Run: headless pygame with SDL's dummy video driver; simulated clock (each Clock.tick advances the game by its frame time, no real sleeping); random seed 0; keys injected as events and as key.get_pressed() state; no mouse input.
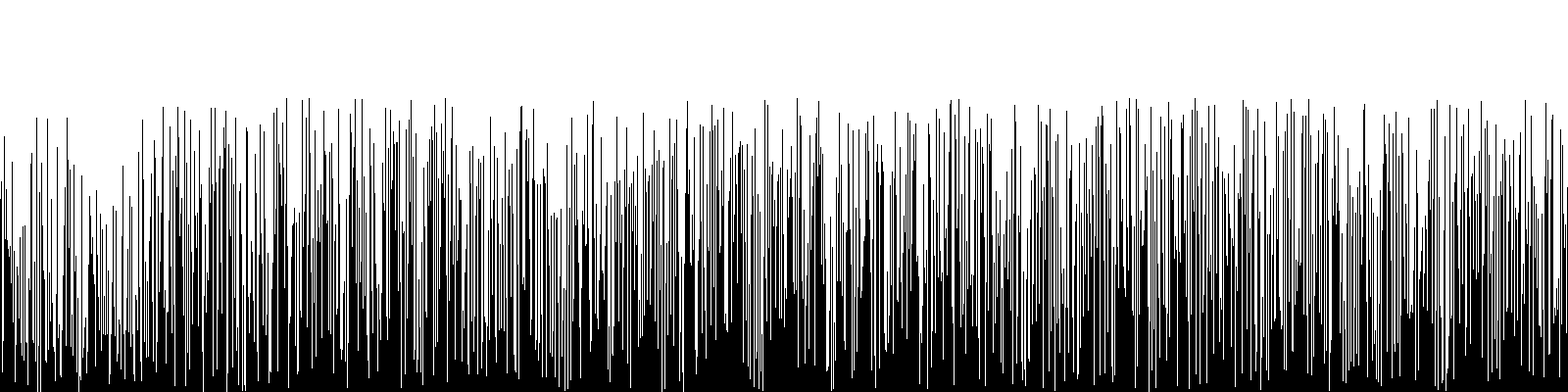
Frame 1 of 4 · flips 1–60 · no input
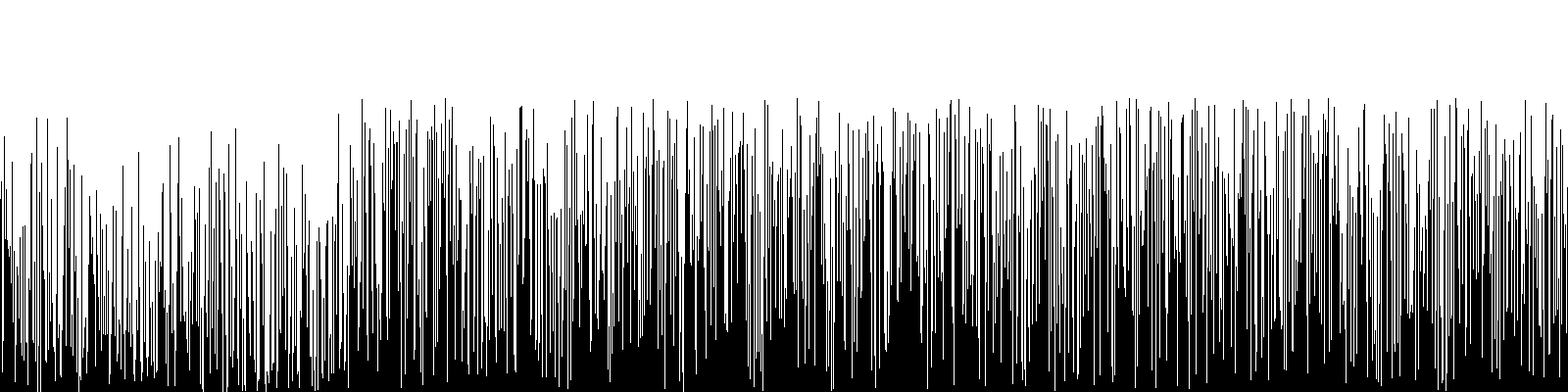
Frame 2 of 4 · flips 61–180 · tapped SPACE, RETURN · held RIGHT (→), D
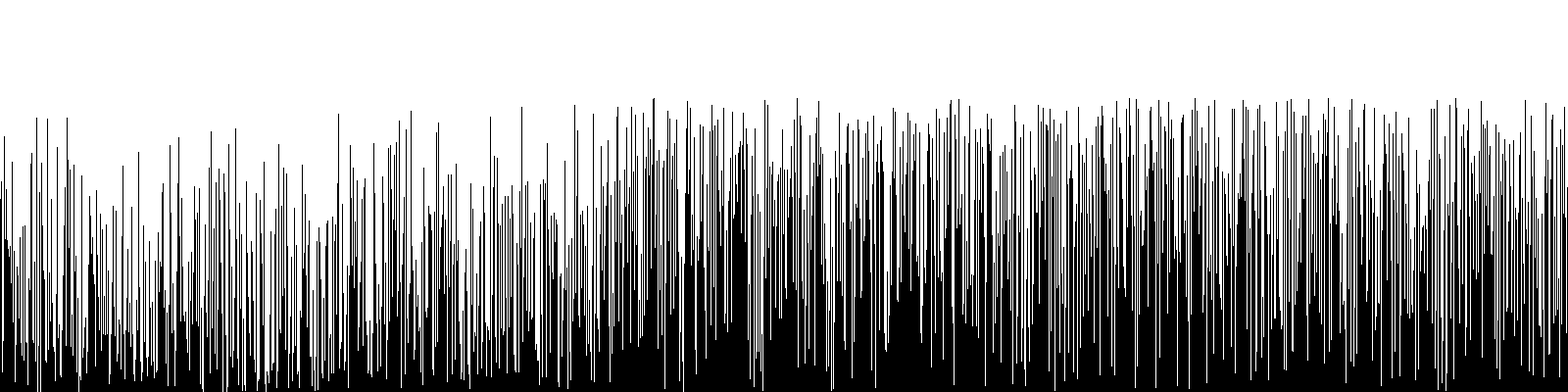
Frame 3 of 4 · flips 181–300 · held DOWN (↓), S
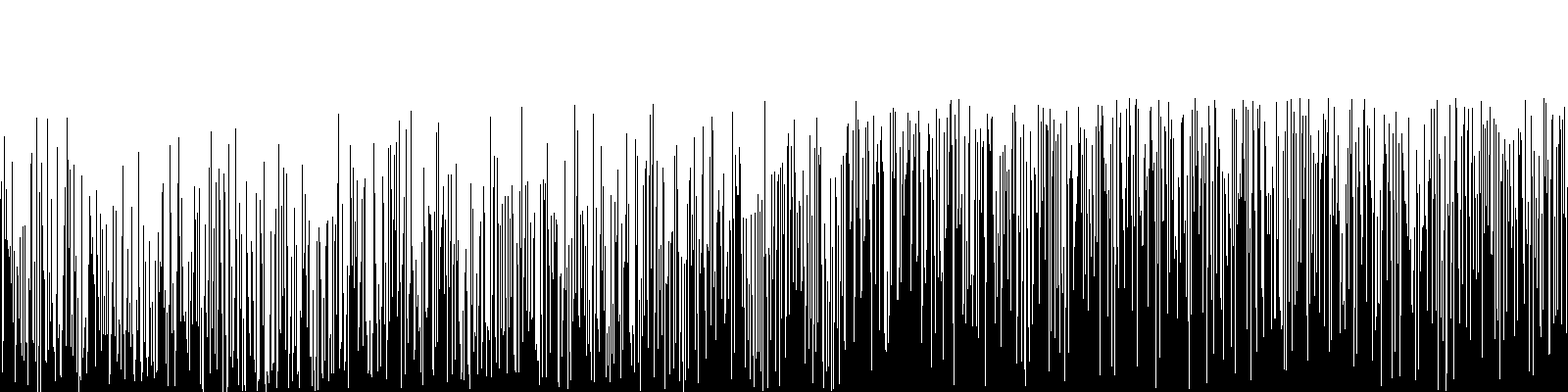
Frame 4 of 4 · flips 301–420 · held LEFT (←), A, UP (↑), W

The pygame program that drew these frames:

# Import a library of functions called 'pygame'
import pygame
from random import *
import time

SelectDisplay = False

def update(array):
    RbRW = 1
    screen.fill(WHITE)
    for i in range(0,maxNum):
        point1 = (i * RbRW, screenHeight)
        point2 = (i * RbRW, screenHeight - array[i])
        pygame.draw.line(screen, BLACK, point1, point2) 

    # Go ahead and update the screen with what we've drawn.
    # This MUST happen after all the other drawing commands.
    pygame.display.flip()

def bubble_sort(arr):
    def swap(i, j):
        arr[i], arr[j] = arr[j], arr[i]

    n = len(arr)
    swapped = True
    
    x = -1
    while swapped:
        swapped = False
        x = x + 1
        for i in range(1, n-x):
            if arr[i - 1] > arr[i]:
                swap(i - 1, i)
                swapped = True

            if SelectDisplay:
                update(arr)
                    
    return arr

def partition(array, begin, end):
    pivot_idx = begin
    for i in range(begin+1, end+1):
        if array[i] <= array[begin]:
            pivot_idx += 1
            array[i], array[pivot_idx] = array[pivot_idx], array[i]

            if SelectDisplay:
                update(array)    

    array[pivot_idx], array[begin] = array[begin], array[pivot_idx]
    return pivot_idx

def quick_sort_recursion(array, begin, end):
    if begin >= end:
        return

    pivot_idx = partition(array, begin, end)
    quick_sort_recursion(array, begin, pivot_idx-1)
    quick_sort_recursion(array, pivot_idx+1, end)
    return array

def quick_sort(array, begin=0, end=None):
    if end is None:
        end = len(array) - 1
    
    return quick_sort_recursion(array, begin, end)

def test_sort(array):
    count1 = 0
    verifyCount = 0
    done = False
    while not done:
        if array[count1] > array[count1 + 1]:
            temp = array[count1]
            array[count1] = array[count1 + 1]
            array[count1 + 1] = temp

            if SelectDisplay:
                update(num)

            verifyCount = 0
        else:
            verifyCount += 1
            
        count1 += 1
        if count1 > len(num) - 2:
            count1 = 0

        if verifyCount > len(num) - 3:
            done = True

    return array


def random_sort(array):
    temp = 0
    count1 = 0
    checkCount = 0
    done = False
    
    while not done:
        tempIndex = randint(count1, len(array) - 1)
        if array[count1] > array[tempIndex]:
            temp = array[count1]
            array[count1] = array[tempIndex]
            array[tempIndex] = temp

            if SelectDisplay:
                update(array)

            checkCount = 0
        else:
            checkCount += 1
            if checkCount > len(array) * 2 - 1:
                done = True

        count1 += 1
        if count1 > len(array) - 1:
            count1 = 0

    return array


# Initialize the game engine
pygame.init()
 
# Define the colors we will use in RGB format
BLACK = (  0,   0,   0)
WHITE = (255, 255, 255)
BLUE  = (  0,   0, 255)
GREEN = (  0, 255,   0)
RED   = (255,   0,   0)
 
# Set the height and width of the screen
screenWidth = 1600
screenHeight = 400
size   = [screenWidth, screenHeight]
screen = pygame.display.set_mode(size)
  
pygame.display.set_caption("Game Title")
  
#Loop until the user clicks the close button.
done = False
clock = pygame.time.Clock()

maxNum = 1600

num = []
for i in range(0,maxNum):
    num.append(randint(0,300))

start = time.time()  # 시작 시간 저장

SelectDisplay = True

num = random_sort(num)

num = test_sort(num)

print("time :", time.time() - start)  # 현재시각 - 시작시간 = 실행 시간

pygame.quit()
  
# Be IDLE friendly
